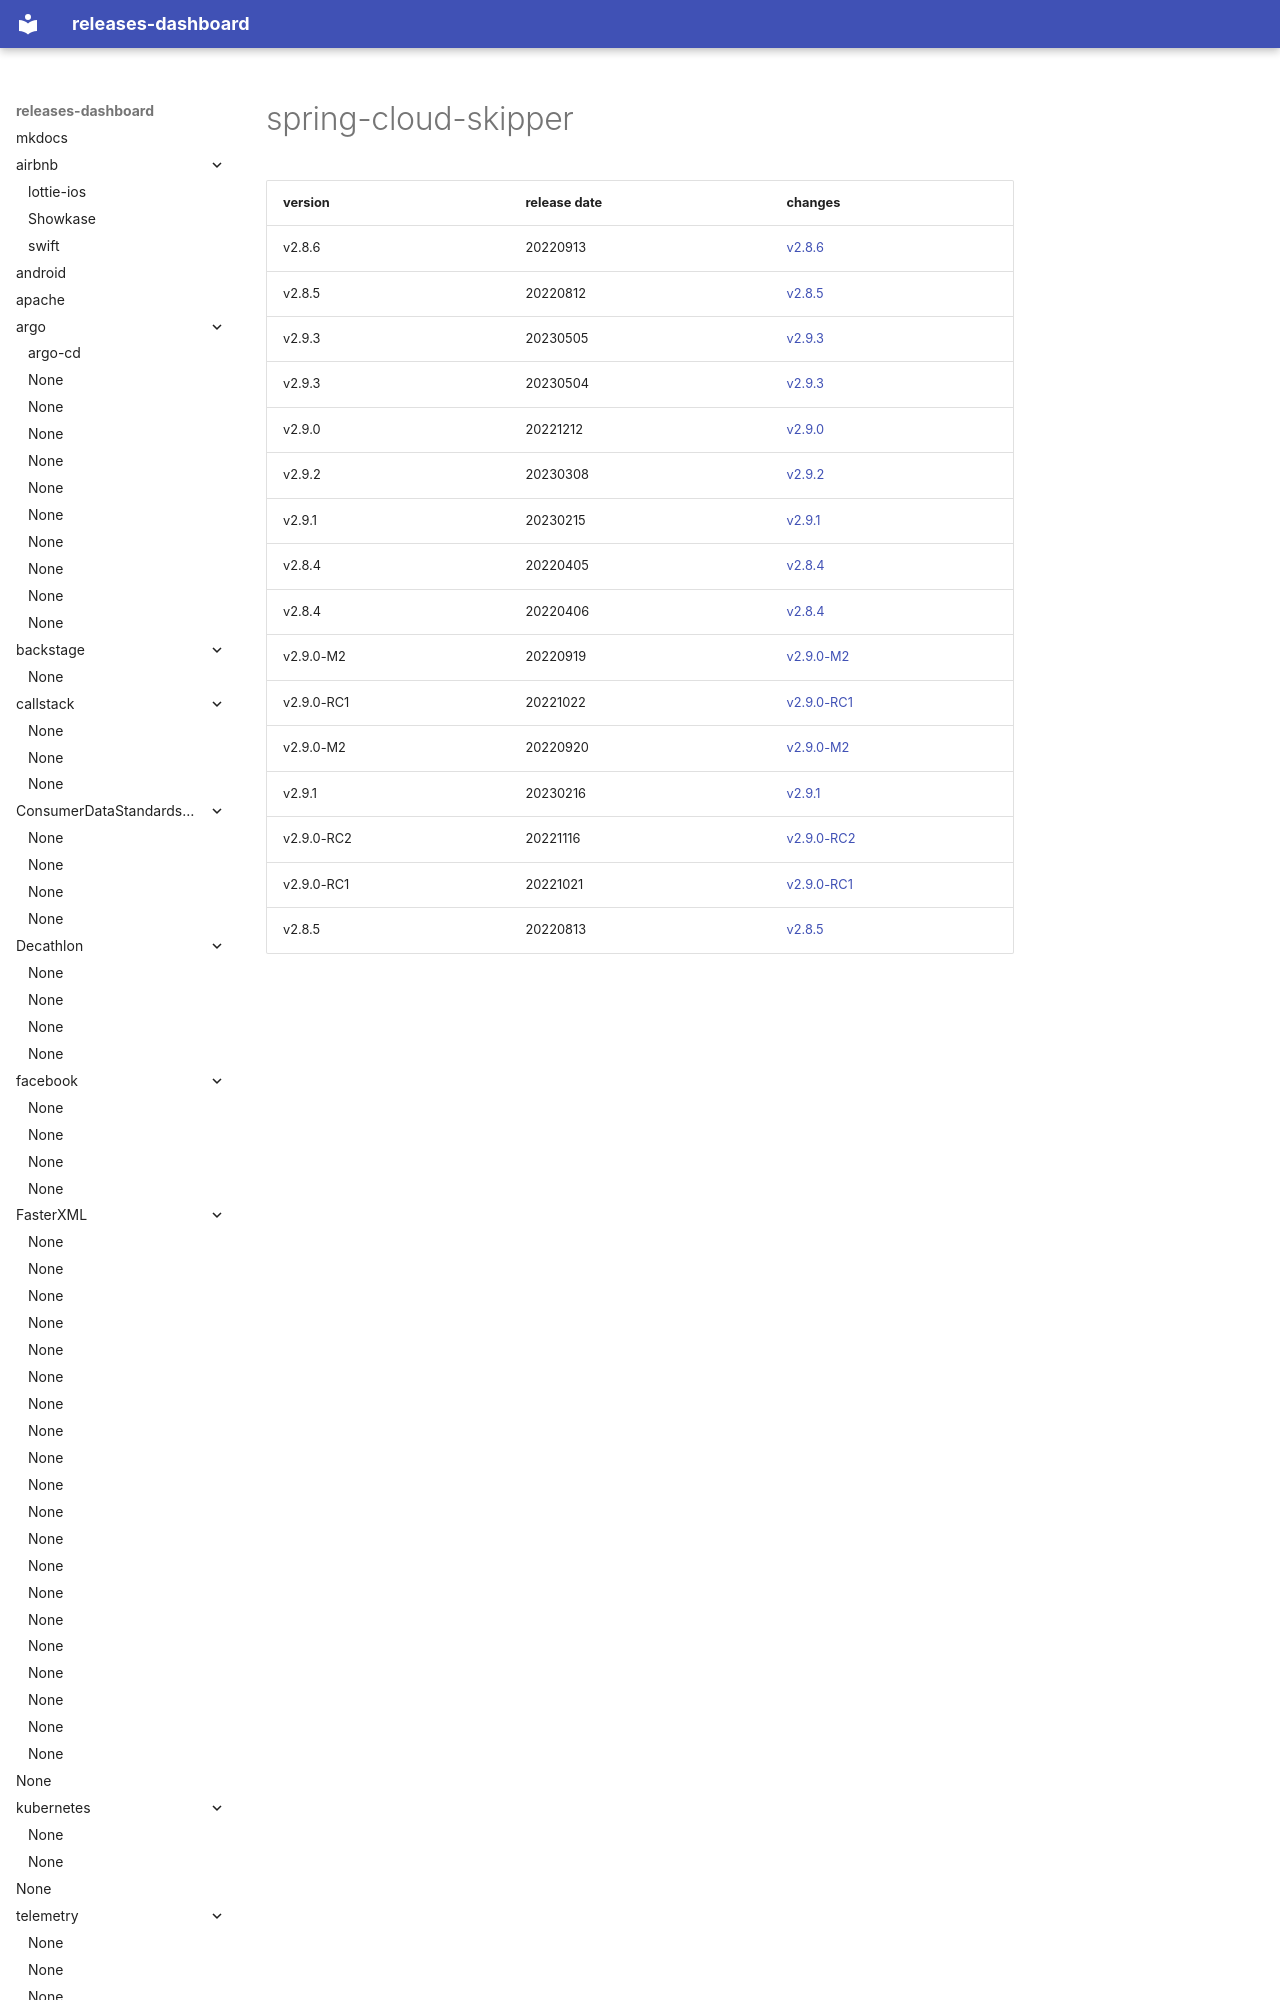

repository: rock-hu/releases-dashboard · page: spring-cloud/spring-cloud-skipper/index.html · generator: mkdocs

# spring-cloud-skipper	


|version|release date|changes|
|---|---|---|
|v2.8.6|20220913|[v2.8.6](./v2.8.6-20220913.md)|
|v2.8.5|20220812|[v2.8.5](./v2.8.5-20220812.md)|
|v2.9.3|20230505|[v2.9.3](./v2.9.3-20230505.md)|
|v2.9.3|20230504|[v2.9.3](./v2.9.3-20230504.md)|
|v2.9.0|20221212|[v2.9.
